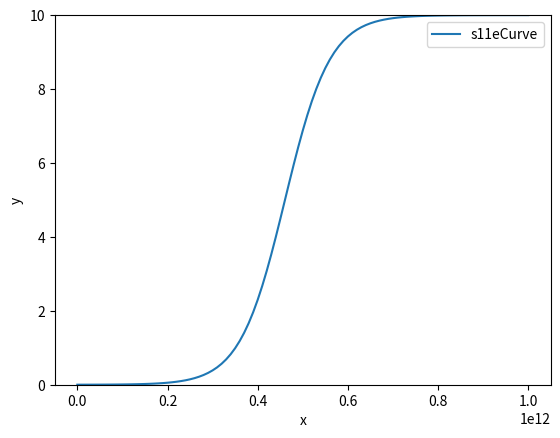

Python code for this plot:
import numpy as np
import math
import matplotlib.pyplot as plt


# y=1/(1+e^(-x))
def sigmoid():
    x = np.arange(-100, 100, 0.1)
    y = []
    for t in x:
        y_1 = 1 / (1 + math.exp(-t))
        y.append(y_1)
    plt.plot(x, y, label="sigmoid")
    plt.xlabel("x")
    plt.ylabel("y")
    plt.ylim(0, 1)
    plt.legend()
    plt.show()


# P0=0.00001  x=0时的价格
# k=1  x->正无穷 时的值
# r=1 令时间常数为 横向拉伸
def s11eCurve1():
    cap = 1
    P0 = 0.00001
    K = 1
    r = 1
    print("limit:", K)
    print("P0:", P0)
    print("时间常数：", r)
    x = np.arange(-10, 100, float((cap * 20 + 10) / 100))
    y = []
    for t in x:
        y_1 = K / (1 + (K / P0 - 1) * math.exp((-r * t)))
        y.append(y_1)
    plt.plot(x, y, label="s11eCurve")
    plt.xlabel("x")
    plt.ylabel("y")
    plt.ylim(0, K)
    plt.legend()
    plt.show()


# P0=0.00001  x=0时的价格
# k=1  x->正无穷 时的值
# r=0.1 令时间常数为 r
def s11eCurve2():
    cap = 2
    P0 = 0.00001
    K = 1
    r = 0.5
    print("limit:", K)
    print("P0:", P0)
    print("时间常数：", r)
    x = np.arange(-10, 100, float((cap * 20 + 10) / 100))
    y = []
    for t in x:
        y_1 = K / (1 + (K / P0 - 1) * math.exp((-r * t)))
        y.append(y_1)
    plt.plot(x, y, label="s11eCurve")
    plt.xlabel("x")
    plt.ylabel("y")
    plt.ylim(0, K)
    plt.legend()
    plt.show()

# [redacted]
# P0=0.00001  x=0时的价格
# k=1  x->正无穷 时的值
# r=1 时间常数 调节曲线x轴拉升  0.3~3
def s11eCurve3():
    # 供应量
    cap = 1000000000000
    # 起始价格
    P0 = 0.001
    # 价格上限
    K = 10
    tmp = float(20 / cap)
    r=1
    r_result = tmp*r
    print("limit:", K)
    print("P0:", P0)
    print("时间常数：", r)
    x = np.arange(-10, cap, int((cap + 10) / 100))
    y = []
    for t in x:
        y_1 = K / (1 + (K / P0 - 1) * math.exp((-r_result * t)))
        y.append(y_1)
        print(t, y_1)
    plt.plot(x, y, label="s11eCurve")
    plt.xlabel("x")
    plt.ylabel("y")
    plt.ylim(0, K)
    plt.legend()
    plt.show()


if __name__ == '__main__':
    # sigmoid()
    # s11eCurve1()
    # s11eCurve2()
    s11eCurve3()